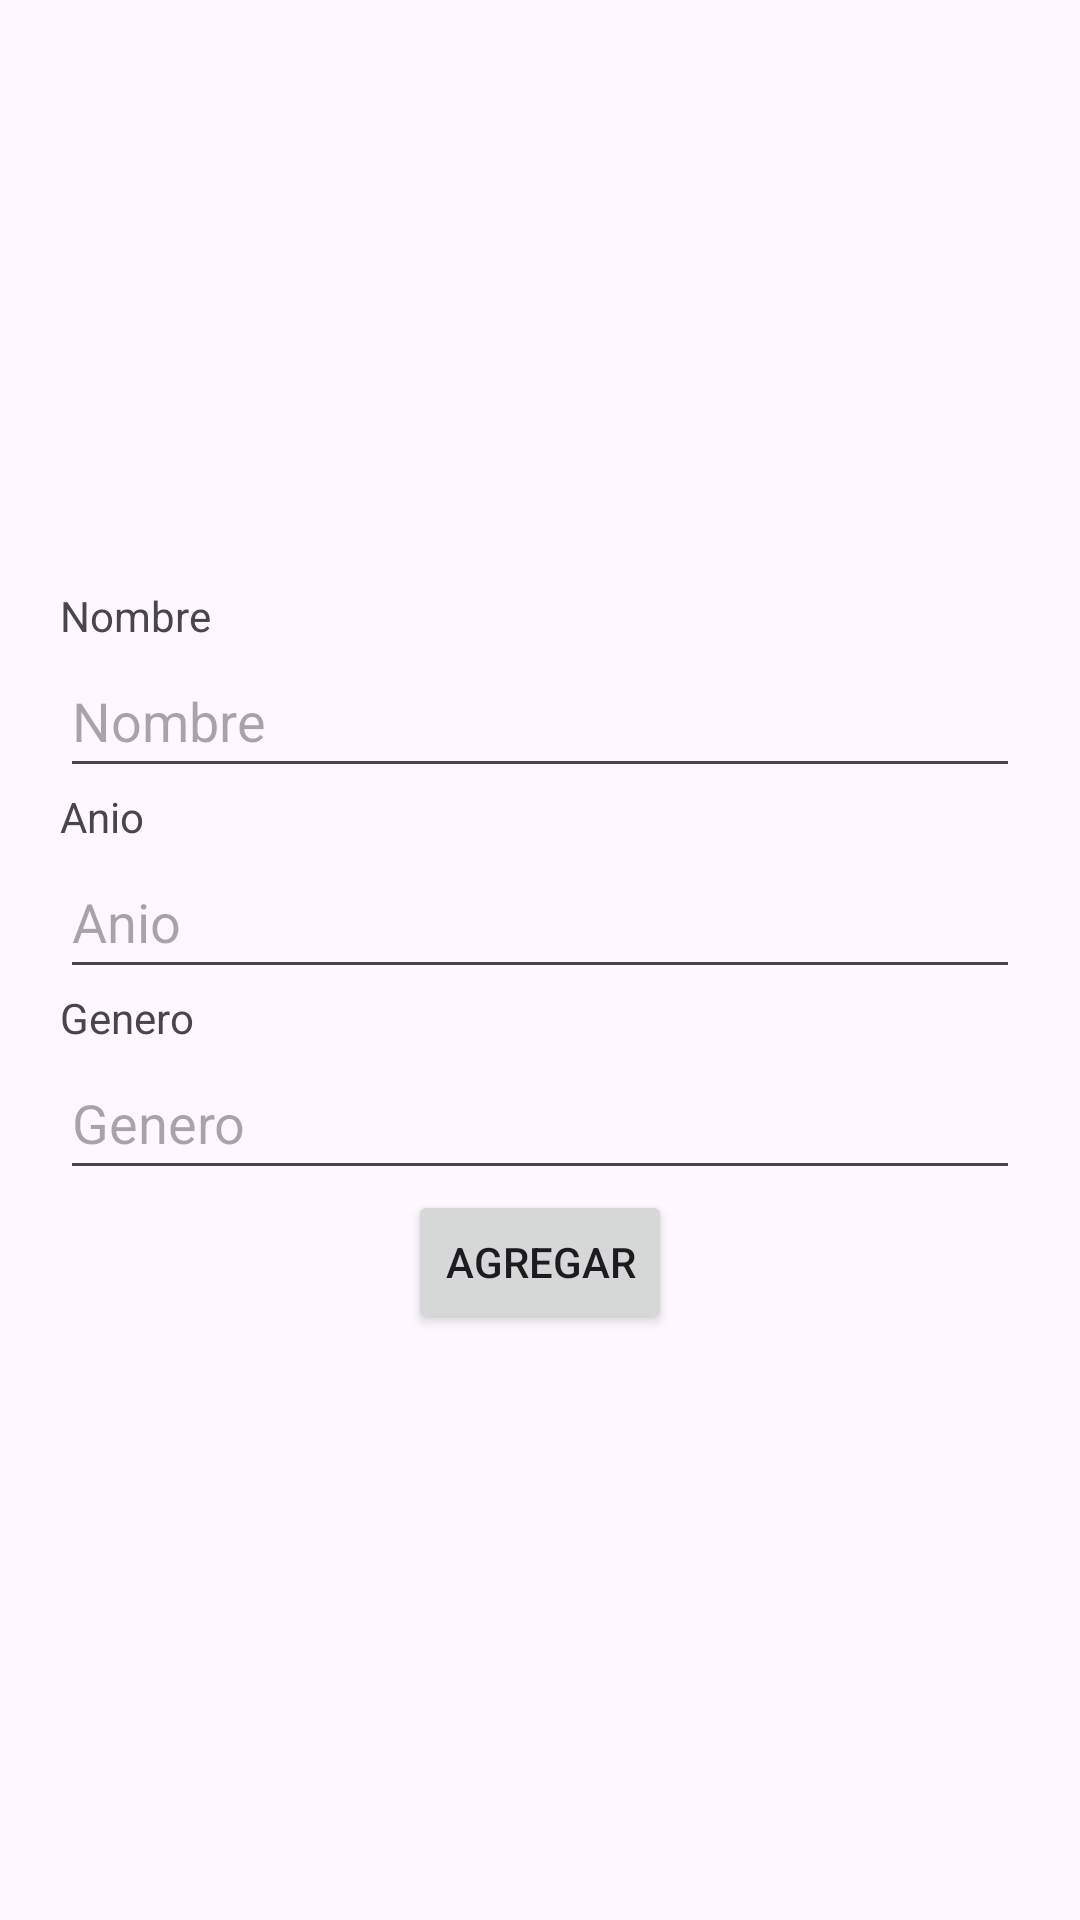

Produce the Android XML layout that renders to this screen, including the resource entries it uses.
<!-- AndroidManifest.xml: application theme Theme.PeliculasHMM -->
<!-- res/layout/activity_agregar.xml -->
<?xml version="1.0" encoding="utf-8"?>
<androidx.constraintlayout.widget.ConstraintLayout xmlns:android="http://schemas.android.com/apk/res/android"
    xmlns:app="http://schemas.android.com/apk/res-auto"
    xmlns:tools="http://schemas.android.com/tools"
    android:id="@+id/main"
    android:layout_width="match_parent"
    android:layout_height="match_parent"
    tools:context=".Agregar">

    <LinearLayout
        android:layout_width="0dp"
        android:layout_height="wrap_content"
        android:layout_marginLeft="20dp"
        android:layout_marginRight="20dp"
        android:orientation="vertical"
        app:layout_constraintBottom_toBottomOf="parent"
        app:layout_constraintEnd_toEndOf="parent"
        app:layout_constraintStart_toStartOf="parent"
        app:layout_constraintTop_toTopOf="parent">

        <TextView
            android:id="@+id/textView"
            android:layout_width="match_parent"
            android:layout_height="wrap_content"
            android:text="Nombre" />

        <EditText
            android:id="@+id/agregarNombre"
            android:layout_width="match_parent"
            android:layout_height="wrap_content"
            android:ems="10"
            android:hint="Nombre"
            android:inputType="text"
            android:minHeight="48dp" />

        <TextView
            android:id="@+id/textview5"
            android:layout_width="match_parent"
            android:layout_height="wrap_content"
            android:text="Anio" />

        <EditText
            android:id="@+id/agregarAnio"
            android:layout_width="match_parent"
            android:layout_height="wrap_content"
            android:ems="10"
            android:hint="Anio"
            android:inputType="text"
            android:minHeight="48dp" />

        <TextView
            android:id="@+id/textView6"
            android:layout_width="match_parent"
            android:layout_height="wrap_content"
            android:text="Genero" />

        <EditText
            android:id="@+id/agregarGenero"
            android:layout_width="match_parent"
            android:layout_height="wrap_content"
            android:ems="10"
            android:hint="Genero"
            android:inputType="text"
            android:minHeight="48dp" />

        <Button
            android:id="@+id/agregar"
            android:layout_width="wrap_content"
            android:layout_height="wrap_content"
            android:layout_gravity="center"
            android:text="Agregar" />
    </LinearLayout>
</androidx.constraintlayout.widget.ConstraintLayout>
<!-- resources referenced by this layout -->
<resources>
  <style name="Theme.PeliculasHMM" parent="Base.Theme.PeliculasHMM" />
  <style name="Base.Theme.PeliculasHMM" parent="Theme.Material3.DayNight.NoActionBar">
          
          
      </style>
</resources>
